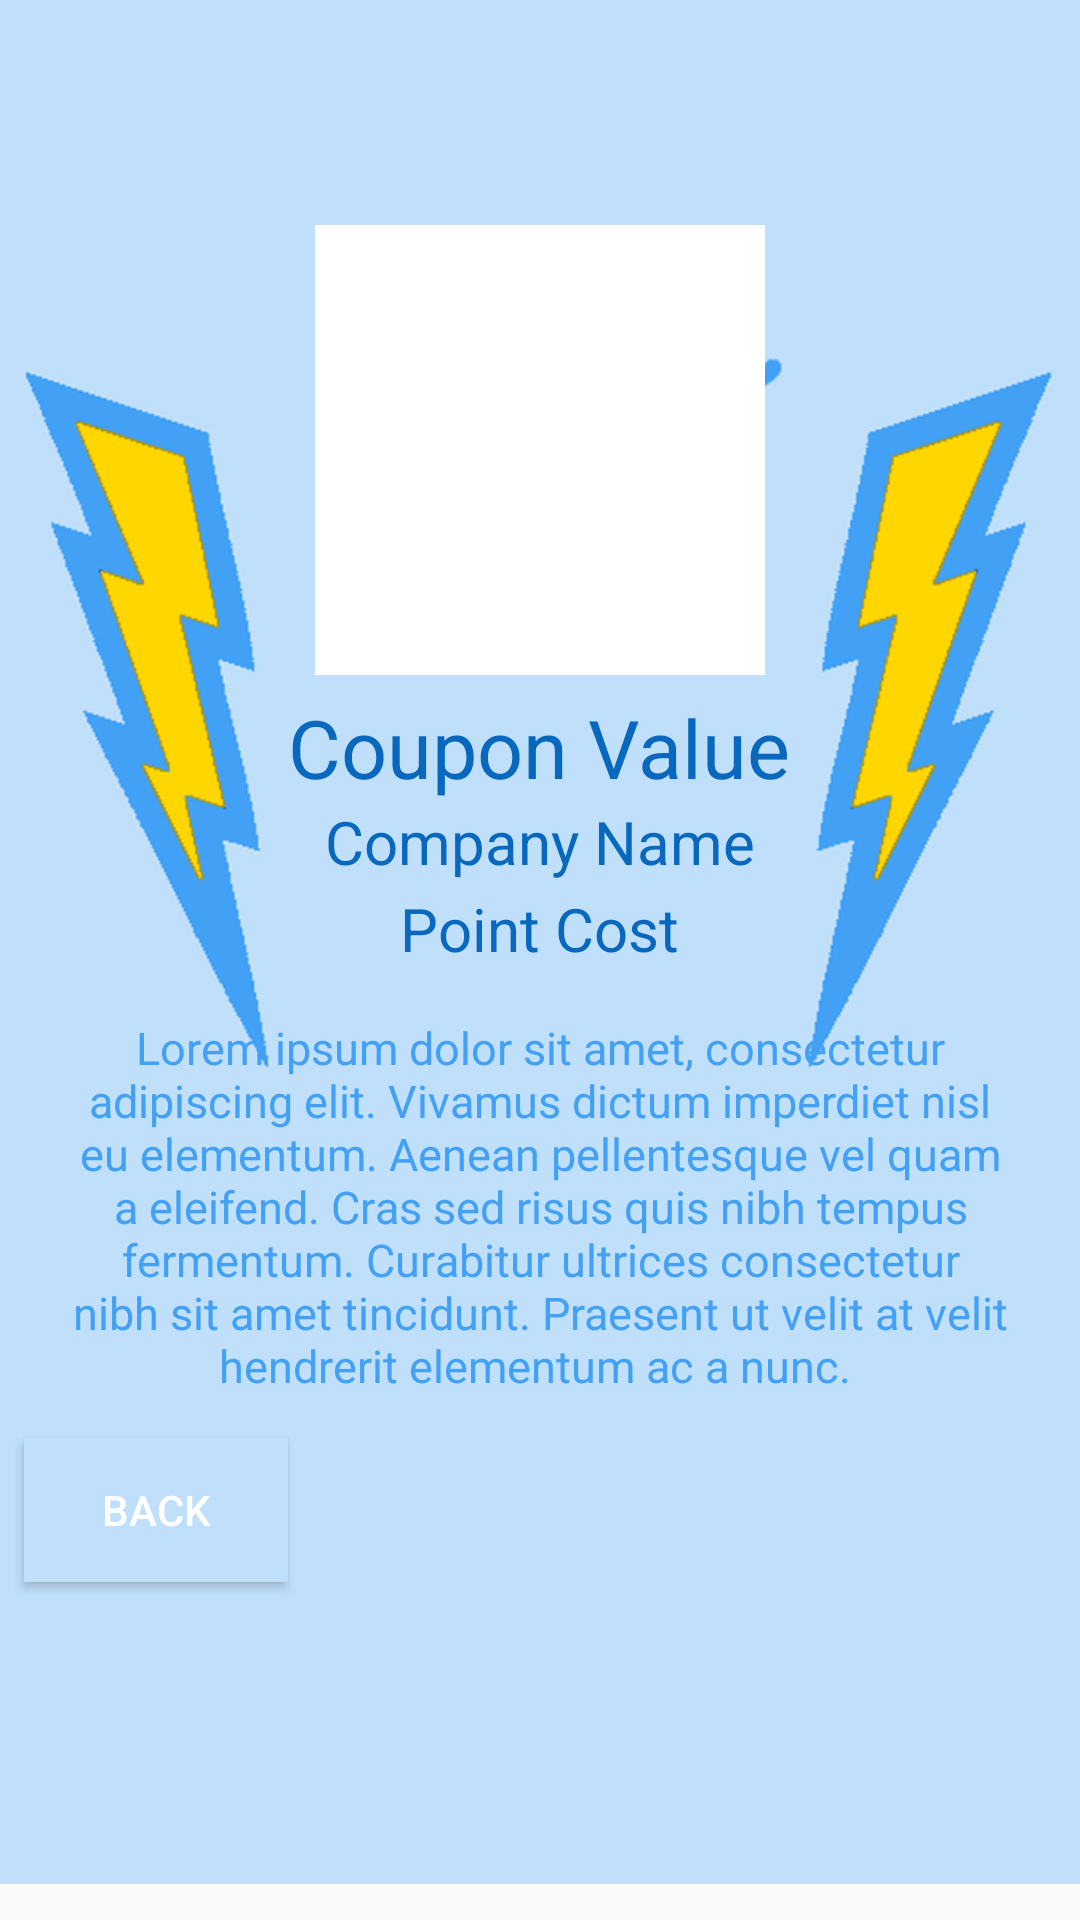

Reconstruct the res/layout file that produces this screen, plus the resources it refers to.
<!-- AndroidManifest.xml: application theme AppTheme -->
<!-- res/layout/activity_redeemed_coupon.xml -->
<?xml version="1.0" encoding="utf-8"?>
<RelativeLayout xmlns:android="http://schemas.android.com/apk/res/android"
    xmlns:tools="http://schemas.android.com/tools"
    android:layout_width="match_parent"
    android:layout_height="match_parent"
    tools:context="com.example.android.chargerpoints.RedeemedCouponActivity">

    <ImageView
        android:layout_width="wrap_content"
        android:layout_height="wrap_content"
        android:src="@drawable/individualcouponbackground"
        android:scaleType="centerCrop"
        android:paddingBottom="12dp"/>

    <RelativeLayout
        android:layout_width="match_parent"
        android:layout_height="match_parent"
        android:layout_centerHorizontal="true">

        <ImageView
            android:layout_width="150dp"
            android:layout_height="150dp"
            android:background="#ffffff"
            android:src="@drawable/qrcode"
            android:layout_alignParentTop="true"
            android:layout_centerHorizontal="true"
            android:layout_marginTop="75dp"
            android:id="@+id/imageView" />

        <TextView
            android:layout_width="wrap_content"
            android:layout_height="wrap_content"
            android:paddingLeft="4dp"
            android:paddingRight="4dp"
            android:paddingTop="6dp"
            android:text="Coupon Value"
            android:textColor="#0868BE"
            android:textSize="27sp"
            android:layout_below="@+id/imageView"
            android:layout_centerHorizontal="true"
            android:id="@+id/textView"
            />

        <TextView
            android:layout_width="wrap_content"
            android:layout_height="wrap_content"
            android:paddingLeft="4dp"
            android:paddingRight="4dp"
            android:paddingBottom="2dp"
            android:text="Company Name"
            android:textColor="#0868BE"
            android:textSize="20sp"
            android:layout_below="@+id/textView"
            android:layout_centerHorizontal="true"
            android:id="@+id/textView2" />

        <TextView
            android:layout_width="wrap_content"
            android:layout_height="wrap_content"
            android:paddingLeft="4dp"
            android:paddingRight="4dp"
            android:paddingBottom="6dp"
            android:text="Point Cost"
            android:textColor="#0868BE"
            android:textSize="20sp"
            android:layout_below="@+id/textView2"
            android:layout_centerHorizontal="true"
            android:id="@+id/textView3" />

        <TextView
            android:layout_width="wrap_content"
            android:layout_height="wrap_content"
            android:paddingLeft="20dp"
            android:paddingRight="20dp"
            android:paddingBottom="6dp"
            android:text="Lorem ipsum dolor sit amet, consectetur adipiscing elit. Vivamus dictum imperdiet nisl eu elementum. Aenean pellentesque vel quam a eleifend. Cras sed risus quis nibh tempus fermentum. Curabitur ultrices consectetur nibh sit amet tincidunt. Praesent ut velit at velit hendrerit elementum ac a nunc. "
            android:textColor="#42A1F5"
            android:textSize="15sp"
            android:layout_marginTop="10dp"
            android:layout_below="@+id/textView3"
            android:layout_centerHorizontal="true"
            android:textAlignment="center"
            android:id="@+id/textView4" />

        <Button
            android:layout_width="wrap_content"
            android:layout_height="wrap_content"
            android:text="BACK"
            android:layout_below="@+id/textView4"
            android:layout_alignParentStart="true"
            android:background="#c0dffa"
            android:textColor="#ffffff"
            android:layout_margin="8dp"
            android:padding="8dp"/>


    </RelativeLayout>
</RelativeLayout>
<!-- resources referenced by this layout -->
<resources>
  <!-- drawable individualcouponbackground: jpg bitmap (drawable, 170518 bytes) -->
  <style name="AppTheme" parent="Theme.AppCompat.Light.DarkActionBar">
          
          <item name="colorPrimary">#0868BE</item>
          <item name="colorPrimaryDark">#085090</item>
          <item name="colorAccent">#ffffff</item>
      </style>
</resources>
